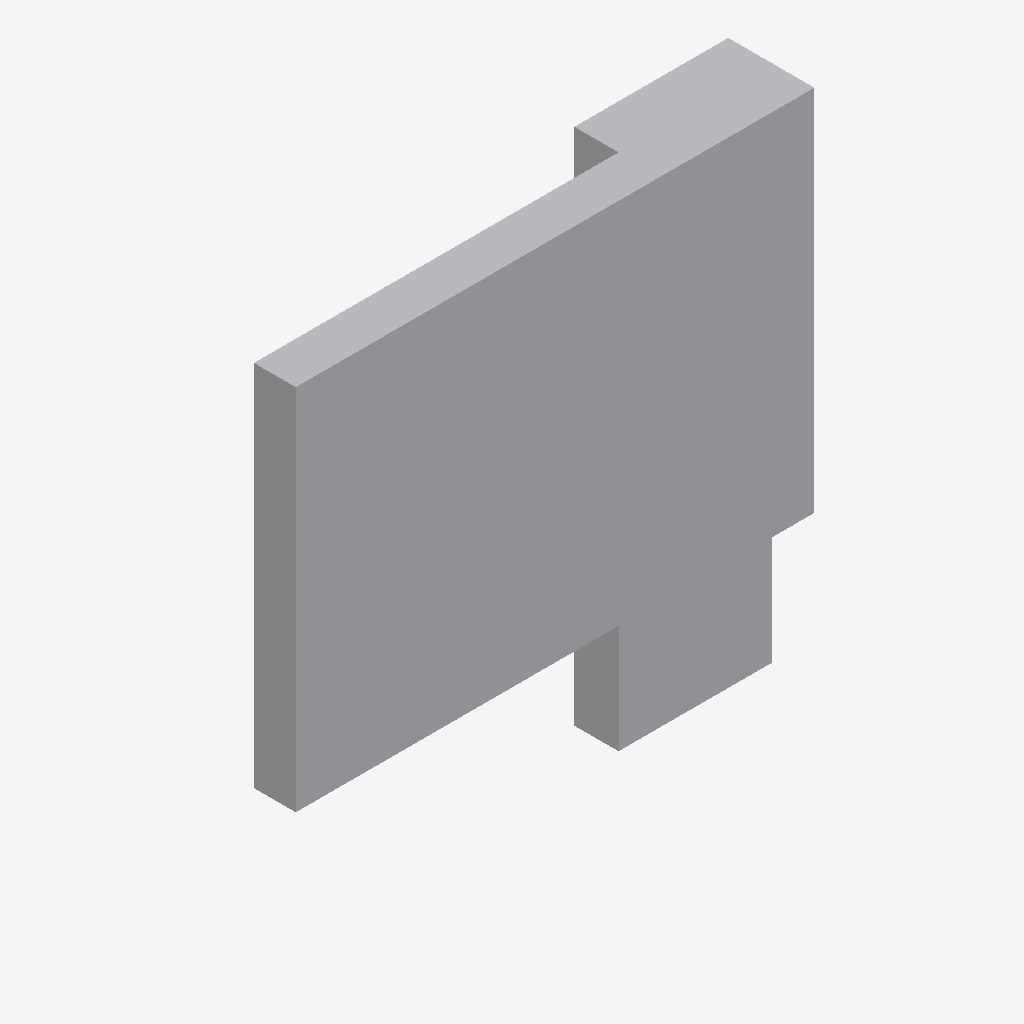
Isometric view of an IFC building model (IFC-SPF (STEP), schema IFC4, length unit millimetre), seen from the south-west, elements coloured by IFC class: 1 other element (light grey).
Extent 116.8 m × 19.4 m × 116.8 m (x, y, z). Storeys (1): unnamed at 0.00 m. Elements (1): 1 IfcBuildingElementProxy.

HEADER;
FILE_DESCRIPTION(('ViewDefinition [CoordinationView]'),'2;1');
FILE_NAME('','2020-02-26T16:49:37',(),(),'IfcOpenShell 0.7.0-dev','IfcOpenShell 0.7.0-dev','');
FILE_SCHEMA(('IFC4'));
ENDSEC;
DATA;
#12=IFCPROJECT('23aQm321n1Sw038Ztb$wyz',#5,'proxy with CSG',$,$,$,$,(),#11);
#18=IFCSITE('0sWVCWm_f9kehBwvpmEOdX',#5,$,$,$,#17,$,$,.ELEMENT.,$,$,$,$,$);
#25=IFCBUILDING('0teLxtqKD14f0pcH5uB$2B',#5,$,$,$,#24,$,$,.ELEMENT.,$,$,$);
#32=IFCBUILDINGSTOREY('0SfyJJCLn9DAyZAOGryaNE',#5,$,$,$,#31,$,$,.ELEMENT.,$);
#34=IFCBUILDINGELEMENTPROXY('PrimitiveTest',#5,'PrimitiveTest',$,$,$,#50,$,$);
ENDSEC;
